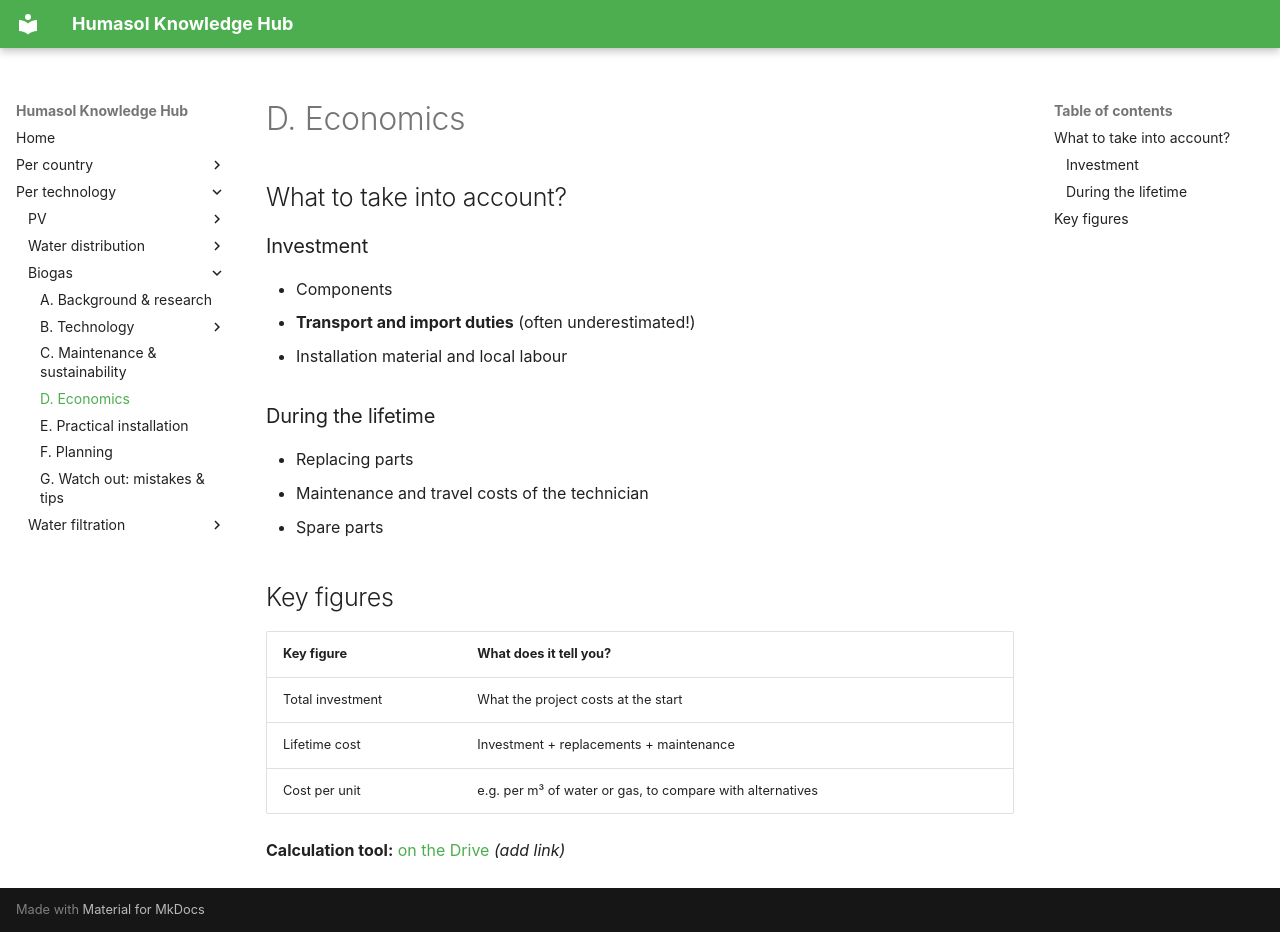

repository: benjaminVH2005/test_humasol · page: technologies/biogas/economics/index.html · generator: mkdocs

# D. Economics

## What to take into account?

### Investment
- Components
- **Transport and import duties** (often underestimated!)
- Installation material and local labour

### During the lifetime
- Replacing parts
- Maintenance and travel costs of the technician
- Spare parts

## Key figures

| Key figure | What does it tell you? |
|---|---|
| Total investment | What the project costs at the start |
| Lifetime cost | Investment + replacements + maintenance |
| Cost per unit | e.g. per m³ of water or gas, to compare with alternatives |

**Calculation tool:** [on the Drive](https://drive.google.com/) *(add link)*
